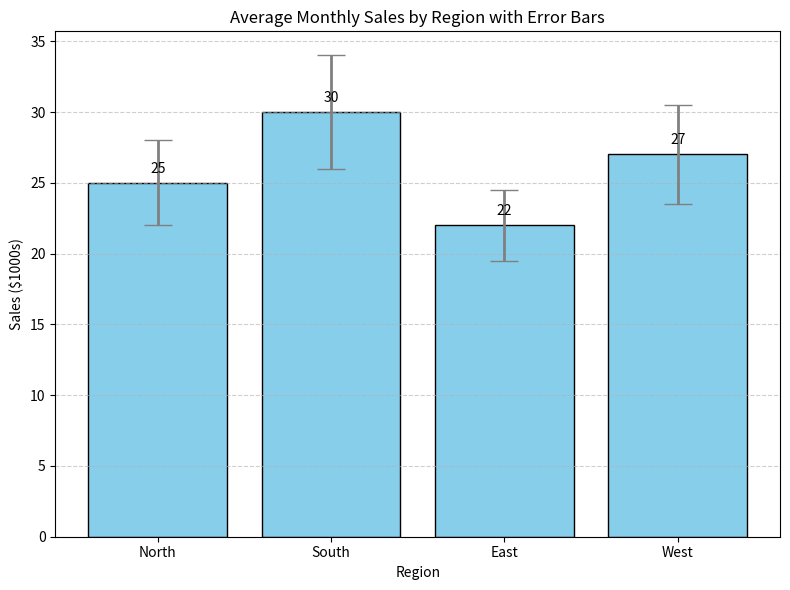

Reproduce this figure in Python.
import numpy as np
import matplotlib.pyplot as plt

# Sample data: average sales in different regions (in $1000s)
regions = ['North', 'South', 'East', 'West']
avg_sales = [25, 30, 22, 27]  # Average sales in $1000s
std_dev = [3, 4, 2.5, 3.5]    # Standard deviation in $1000s

# Plotting
x_pos = np.arange(len(regions))

plt.figure(figsize=(8, 6))
bars = plt.bar(x_pos, avg_sales, yerr=std_dev, capsize=10, color='skyblue', edgecolor='black',
               error_kw=dict(elinewidth=2, ecolor='gray'))

# Customizing
plt.xticks(x_pos, regions)
plt.title("Average Monthly Sales by Region with Error Bars")
plt.ylabel("Sales ($1000s)")
plt.xlabel("Region")
plt.grid(axis='y', linestyle='--', alpha=0.6)

# Adding data labels
for bar, value in zip(bars, avg_sales):
    plt.text(bar.get_x() + bar.get_width()/2, bar.get_height() + 0.5, f'{value}', ha='center', va='bottom')

plt.tight_layout()
plt.show()
